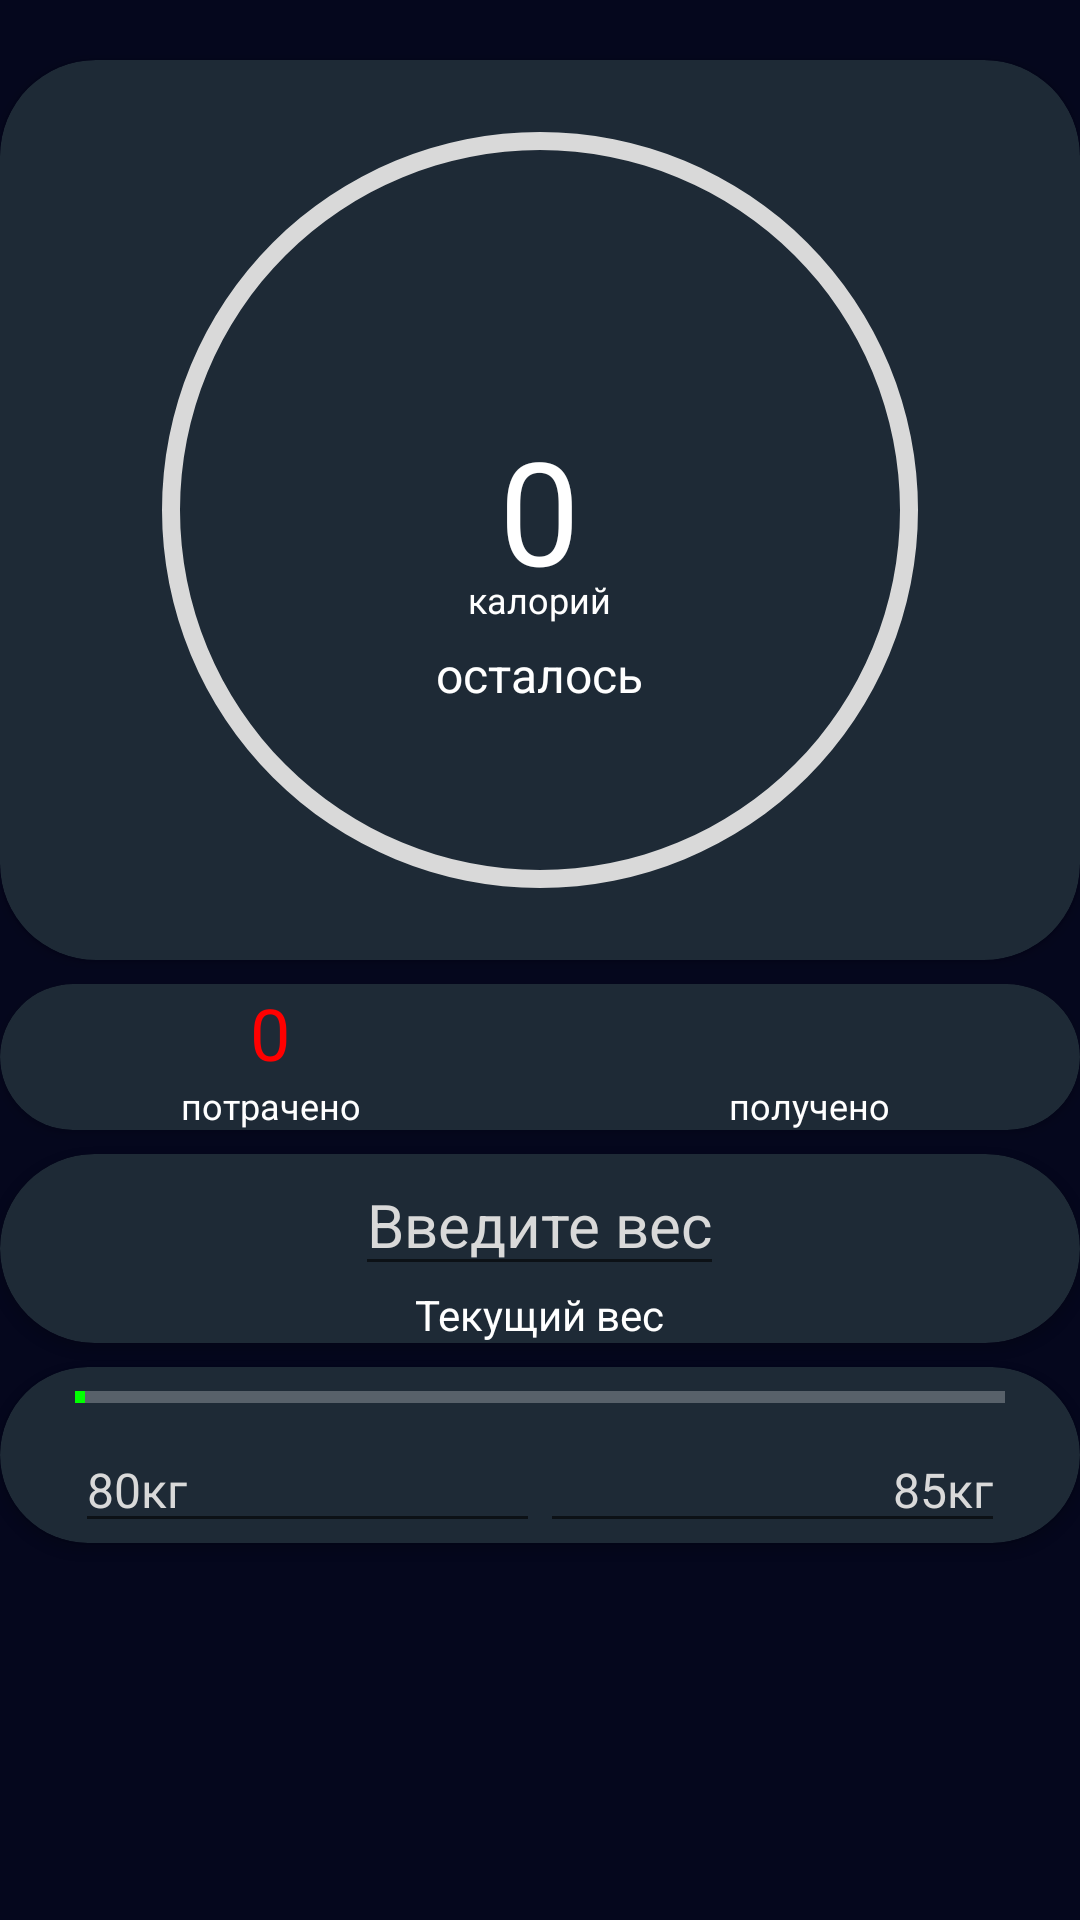

Write the Android layout XML for this screen, with the resource values it uses.
<!-- AndroidManifest.xml: application theme Theme.Kursovaya -->
<!-- res/layout/fragment_main.xml -->
<?xml version="1.0" encoding="utf-8"?>
<androidx.constraintlayout.widget.ConstraintLayout xmlns:android="http://schemas.android.com/apk/res/android"
    xmlns:app="http://schemas.android.com/apk/res-auto"
    xmlns:tools="http://schemas.android.com/tools"
    android:layout_width="match_parent"
    android:layout_height="match_parent"
    android:background="#05071D"
    tools:context=".presentation.MainFragment">

    <androidx.cardview.widget.CardView
        android:id="@+id/cv_progress"
        android:layout_width="match_parent"
        android:layout_height="wrap_content"
        android:layout_marginTop="20dp"
        app:cardBackgroundColor="#1E2A36"
        app:cardCornerRadius="32dp"
        app:layout_constraintTop_toTopOf="parent">


        <FrameLayout
            android:layout_width="match_parent"
            android:layout_height="wrap_content">

            <ProgressBar
                android:id="@+id/progressBar"
                style="@android:style/Widget.ProgressBar.Horizontal"
                android:layout_width="300dp"
                android:layout_height="300dp"
                android:layout_gravity="center"
                android:background="@drawable/circle_main"
                android:max="100"
                android:progressDrawable="@drawable/circular_mainprogress_bar"
                tools:progress="65" />

            <TextView
                android:id="@+id/tv_kcal"
                android:layout_width="wrap_content"
                android:layout_height="wrap_content"
                android:layout_gravity="center"
                android:gravity="center"
                android:textColor="@color/white"
                android:textSize="48sp"
                android:text="0" />

            <TextView
                android:layout_width="wrap_content"
                android:layout_height="wrap_content"
                android:layout_gravity="center"
                android:layout_marginTop="30dp"
                android:gravity="center"
                android:textColor="@color/white"
                android:textSize="12sp"
                android:text="калорий" />

            <TextView
                android:layout_width="wrap_content"
                android:layout_height="wrap_content"
                android:layout_gravity="center"
                android:layout_marginTop="55dp"
                android:textColor="@color/white"
                android:textSize="16sp"
                android:text="осталось" />


        </FrameLayout>
    </androidx.cardview.widget.CardView>


    <androidx.cardview.widget.CardView
        android:id="@+id/cv_lostget"
        android:layout_width="match_parent"
        android:layout_height="wrap_content"
        android:layout_marginTop="8dp"
        app:cardBackgroundColor="#1E2A36"
        app:cardCornerRadius="32dp"
        app:layout_constraintTop_toBottomOf="@+id/cv_progress">

        <LinearLayout
            android:layout_width="match_parent"
            android:layout_height="wrap_content"
            android:orientation="horizontal"
            android:weightSum="2">

            <LinearLayout
                android:layout_width="0dp"
                android:layout_height="wrap_content"
                android:layout_weight="1"
                android:gravity="center_horizontal"
                android:orientation="vertical"
                android:weightSum="2">

                <TextView
                    android:id="@+id/tv_lostkcal"
                    android:layout_width="wrap_content"
                    android:layout_height="wrap_content"
                    android:layout_weight="1"
                    android:gravity="center_horizontal"
                    android:textSize="24sp"
                    android:textColor="#ff0000"
                    android:text="0" />

                <TextView


                    android:layout_width="wrap_content"
                    android:layout_height="wrap_content"
                    android:layout_weight="1"
                    android:gravity="center_horizontal"
                    android:textSize="12sp"
                    android:text="потрачено" />


            </LinearLayout>

            <LinearLayout
                android:layout_width="0dp"
                android:layout_height="wrap_content"
                android:layout_weight="1"
                android:gravity="center_horizontal"
                android:orientation="vertical"
                android:weightSum="2">

                <TextView
                    android:id="@+id/tv_getkcal"
                    android:layout_width="wrap_content"
                    android:layout_height="wrap_content"
                    android:layout_weight="1"
                    android:textColor="#00FF00"
                    android:gravity="center_horizontal"
                    android:textSize="24sp"
                    tools:text="1560" />

                <TextView
                    android:layout_width="wrap_content"
                    android:layout_height="wrap_content"
                    android:layout_weight="1"
                    android:gravity="center_horizontal"
                    android:textSize="12sp"
                    android:text="получено" />


            </LinearLayout>


        </LinearLayout>

    </androidx.cardview.widget.CardView>

    <androidx.cardview.widget.CardView
        android:id="@+id/cv_weight"
        android:layout_width="match_parent"
        android:layout_height="wrap_content"
        android:layout_marginTop="8dp"
        app:cardBackgroundColor="#1E2A36"
        app:cardCornerRadius="32dp"
        app:layout_constraintTop_toBottomOf="@+id/cv_lostget">

        <LinearLayout
            android:layout_width="match_parent"
            android:layout_height="match_parent"
            android:orientation="vertical">
            <EditText
                android:id="@+id/et_weight"
                android:layout_width="wrap_content"
                android:layout_height="wrap_content"
                android:hint="Введите вес"
                android:gravity="center"
                android:textColorHint="#D9D9D9"
                android:layout_gravity="center_horizontal"
                android:textSize="20sp"/>
            <TextView
                android:layout_width="wrap_content"
                android:layout_height="wrap_content"
                android:text="Текущий вес"
                android:layout_gravity="center_horizontal"
                android:textSize="14sp"/>


        </LinearLayout>





    </androidx.cardview.widget.CardView>

    <androidx.cardview.widget.CardView
        android:id="@+id/cv_progressWeight"
        android:layout_width="match_parent"
        android:layout_height="wrap_content"
        android:layout_marginTop="8dp"
        app:cardBackgroundColor="#1E2A36"
        app:cardCornerRadius="32dp"
        app:layout_constraintTop_toBottomOf="@+id/cv_weight">

        <LinearLayout
            android:layout_width="match_parent"
            android:orientation="vertical"
            android:layout_marginStart="25dp"
            android:layout_marginEnd="25dp"
            android:layout_height="match_parent">

            <ProgressBar


                android:id="@+id/progressHorizontal"
                style="?android:attr/progressBarStyleHorizontal"
                android:layout_width="match_parent"
                android:layout_height="wrap_content"
                android:indeterminate="false"
                android:max="100"
                android:minHeight="20dp"
                android:minWidth="200dp"
                android:progress="1"
                android:progressBackgroundTint="@color/white"
                android:progressTint="#00FF00" />

            <LinearLayout
                android:layout_width="match_parent"
                android:layout_height="wrap_content"
                android:orientation="horizontal"
                android:weightSum="2">

                <EditText
                    android:id="@+id/et_startKg"
                    android:layout_width="wrap_content"
                    android:layout_height="wrap_content"
                    android:layout_weight="1"
                    android:gravity="left"
                    android:textSize="16sp"
                    android:textColorHint="#D9D9D9"
                    android:hint="80кг" />



                <EditText
                    android:id="@+id/et_endKg"
                    android:layout_width="wrap_content"
                    android:layout_height="wrap_content"
                    android:layout_weight="1"
                    android:gravity="right"
                    android:textSize="16sp"
                    android:textColorHint="#D9D9D9"
                    android:hint="85кг" />


            </LinearLayout>


        </LinearLayout>




    </androidx.cardview.widget.CardView>



</androidx.constraintlayout.widget.ConstraintLayout>
<!-- resources referenced by this layout -->
<resources>
  <!-- drawable circle_main (drawable) -->
  <shape
      xmlns:android="http://schemas.android.com/apk/res/android"
      android:shape="ring"
      android:innerRadiusRatio="2.5"
      android:thickness="6dp"
      android:useLevel="false">
  
      <solid android:color="#D9D9D9" />
  
  </shape>
  <!-- drawable circular_mainprogress_bar (drawable) -->
  <rotate xmlns:android="http://schemas.android.com/apk/res/android"
      android:fromDegrees="270"
      android:toDegrees="270">
      <shape
          android:innerRadiusRatio="2.5"
          android:shape="ring"
          android:thickness="6dp"
          android:useLevel="true">
  
          <gradient
              android:angle="0"
              android:endColor="#00FF00"
              android:startColor="#00FF00"
              android:type="sweep"
              android:useLevel="false" />
      </shape>
  </rotate>
  <style name="Theme.Kursovaya" parent="Theme.MaterialComponents.Light.DarkActionBar">
          
          <item name="colorPrimary">#05071D</item>
          <item name="colorPrimaryVariant">@color/purple_700</item>
          <item name="colorOnPrimary">@color/white</item>
  
          
          <item name="colorSecondary">@color/teal_200</item>
          <item name="colorSecondaryVariant">@color/teal_700</item>
          <item name="colorOnSecondary">@color/black</item>
          
  
          
          <item name="android:windowNoTitle">true</item>
          <item name="android:editTextColor">@android:color/white</item>
          <item name="android:textColor">@android:color/white</item>
          <item name="android:textColorHint">@android:color/white</item>
      </style>
  <!-- not gathered from this repository: default colours our renderer supplied (Android Studio template values) -->
  <color name="purple_700">#FF3700B3</color>
  <color name="teal_200">#FF03DAC5</color>
  <color name="teal_700">#FF018786</color>
  <color name="black">#FF000000</color>
  <color name="white">#FFFFFFFF</color>
</resources>
